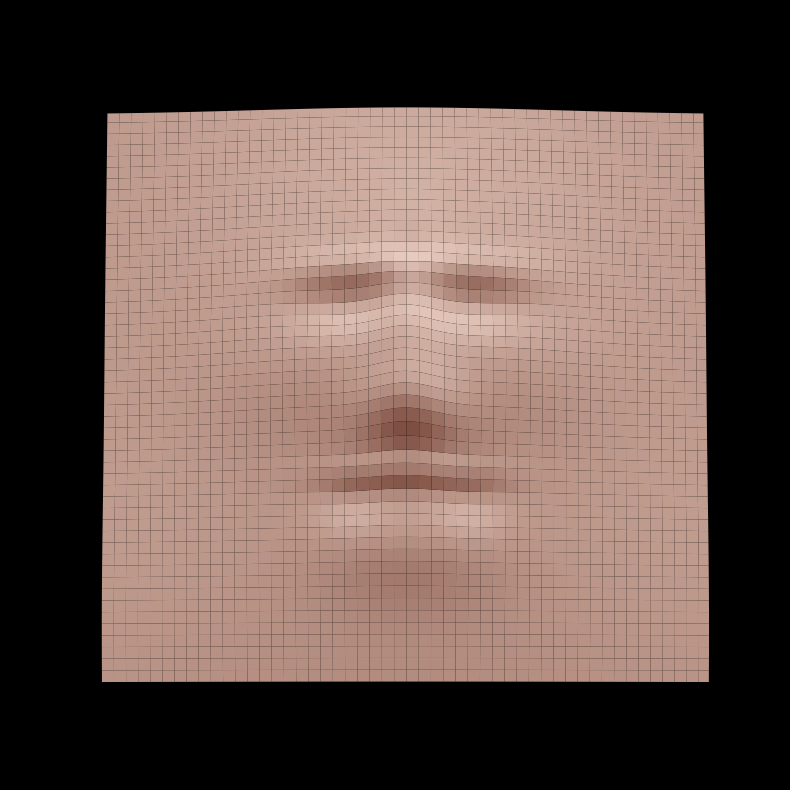

Source code (Python):
import numpy as np
import matplotlib.pyplot as plt
from matplotlib.animation import FuncAnimation
from matplotlib.colors import LightSource

# --- CONFIGURAÇÕES ---
RES = 300  # Resolução alta para suavidade
x = np.linspace(-1, 1, RES)
y = np.linspace(-1.3, 1.2, RES)
X, Y = np.meshgrid(x, y)

def surf(x0, y0, sx, sy, amp):
    """ Cria volumes suaves (Gaussianas) para as feições """
    return amp * np.exp(-( ((X-x0)**2/(2*sx**2)) + ((Y-y0)**2/(2*sy**2)) ))

# --- CONSTRUINDO O ROSTO ---
# 1. Base da Cabeça (Um ovo suave)
Z = 0.4 * np.exp(-( (X**2/0.5) + ((Y-0.2)**2/0.8) ))

# 2. Testa e Sobrancelhas (Expressão NEUTRA)
# Sobrancelhas "pesadas" e caídas no centro
Z += surf(-0.2, 0.4, 0.15, 0.07, 0.08) # Esq
Z += surf(0.2, 0.4, 0.15, 0.07, 0.08)  # Dir
# Vinco de preocupação entre as sobrancelhas
Z -= surf(0, 0.45, 0.05, 0.1, 0.05)

# 3. Cavidades dos Olhos (Buracos suaves)
Z -= surf(-0.2, 0.3, 0.12, 0.1, 0.1)
Z -= surf(0.2, 0.3, 0.12, 0.1, 0.1)

# 4. Nariz (Mais largo e humano, não pontiagudo)
Z += surf(0, 0.05, 0.08, 0.3, 0.22) # Ponte do nariz
Z += surf(0, -0.2, 0.12, 0.12, 0.15) # Ponta do nariz e narinas

# 5. Maçãs do Rosto
Z += surf(-0.35, 0.0, 0.2, 0.2, 0.05)
Z += surf(0.35, 0.0, 0.2, 0.2, 0.05)

# 6. BOCA NEUTRA (Cantos horizontais)
# Lábio superior
Z += surf(0, -0.45, 0.18, 0.04, 0.06)
# "Puxando" os cantos da boca para baixo para parecer chateado
Z -= surf(-0.2, -0.55, 0.08, 0.08, 0.05)
Z -= surf(0.2, -0.55, 0.08, 0.08, 0.05)

# 7. Queixo
Z += surf(0, -0.75, 0.2, 0.15, 0.1)

# 8. Pescoço e Ombros (Base do busto)
Z += 0.15 * np.exp(-( (X**2/2.0) + ((Y+1.0)**2/0.5) ))

# --- RENDERIZAÇÃO ---
fig = plt.figure(figsize=(10, 10), facecolor='black')
ax = fig.add_subplot(111, projection='3d')

# Cor de "estátua de carne"
color_busto = np.array([0.7, 0.55, 0.5])

def update(frame):
    ax.clear()
    ax.set_facecolor('black')
    
    # Luz vindo da diagonal superior para criar sombras nos olhos e boca
    # A luz se move suavemente para dar efeito 3D
    azim_luz = 180 + 30 * np.sin(frame * 2 * np.pi / 40)
    ls = LightSource(azdeg=azim_luz, altdeg=45)
    
    rgb = np.ones(Z.shape + (3,)) * color_busto
    shaded = ls.shade_rgb(rgb, Z, blend_mode='soft', vert_exag=1.5)

    # Plotar a superfície
    # A câmera está configurada para olhar de frente (elev=90)
    surf_plot = ax.plot_surface(X, Y, Z, facecolors=shaded,
                                linewidth=0, antialiased=True, shade=False)

    # Câmera: Olhando diretamente de cima (que agora é a frente do rosto)
    ax.view_init(elev=85, azim=-90)
    
    # Limites para focar no rosto
    ax.set_xlim(-0.8, 0.8)
    ax.set_ylim(-1.1, 1.0)
    ax.set_zlim(-0.1, 0.8)
    ax.set_axis_off()

print("Esculpindo rosto neutro frontal...")
ani = FuncAnimation(fig, update, frames=40, interval=100)

# Salvar
gif_name = "neutro.gif"
ani.save(gif_name, writer="pillow", fps=15)
plt.close()

print(f"Pronto! O arquivo '{gif_name}' foi gerado.")
